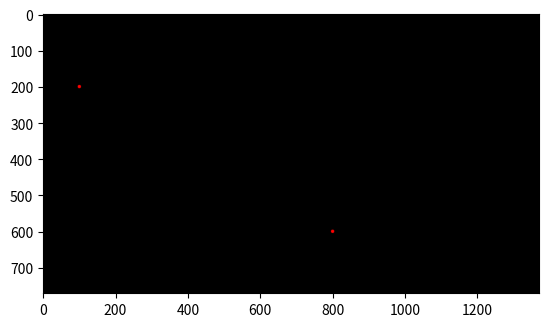

Source code (Python):
#LOW LEVEL CODING FOR CREATING POINTS
print("\033c")
#To close all
import numpy as np
import matplotlib.pyplot as plt
#The user informs the coordinates of the two points for the line.
x1 = 100
y1 = 200
x2 = 800
y2 = 600
#The user decides the line width
lw= int(10)
#Calculate the half line width
hw= int(lw/2)
#Setting the size of the canvas
row = int(5/7*1080)
col = int(5/7*1920)
print('col, row', col,',', row)
#Preparing the black canvas
Gambar=np.zeros(shape=(row, col, 3), dtype=np.int16)
#Coloring the two points red (loop, condition, comparation)
for i in range(x1-hw, x1+hw):
    for j in range(y1-hw, y1+hw): 
        if ((i-x1)**2+ (j-y1)**2) < hw **2: 
            Gambar [j,i,0] = 255
for i in range(x2-hw, x2+hw):
    for j in range(y2-hw, y2+hw): 
            if ((i-x2)**2+ (j-y2)**2) < hw **2: 
                Gambar[j,i,0] = 255
plt.figure()
plt.imshow(Gambar)
plt.show()